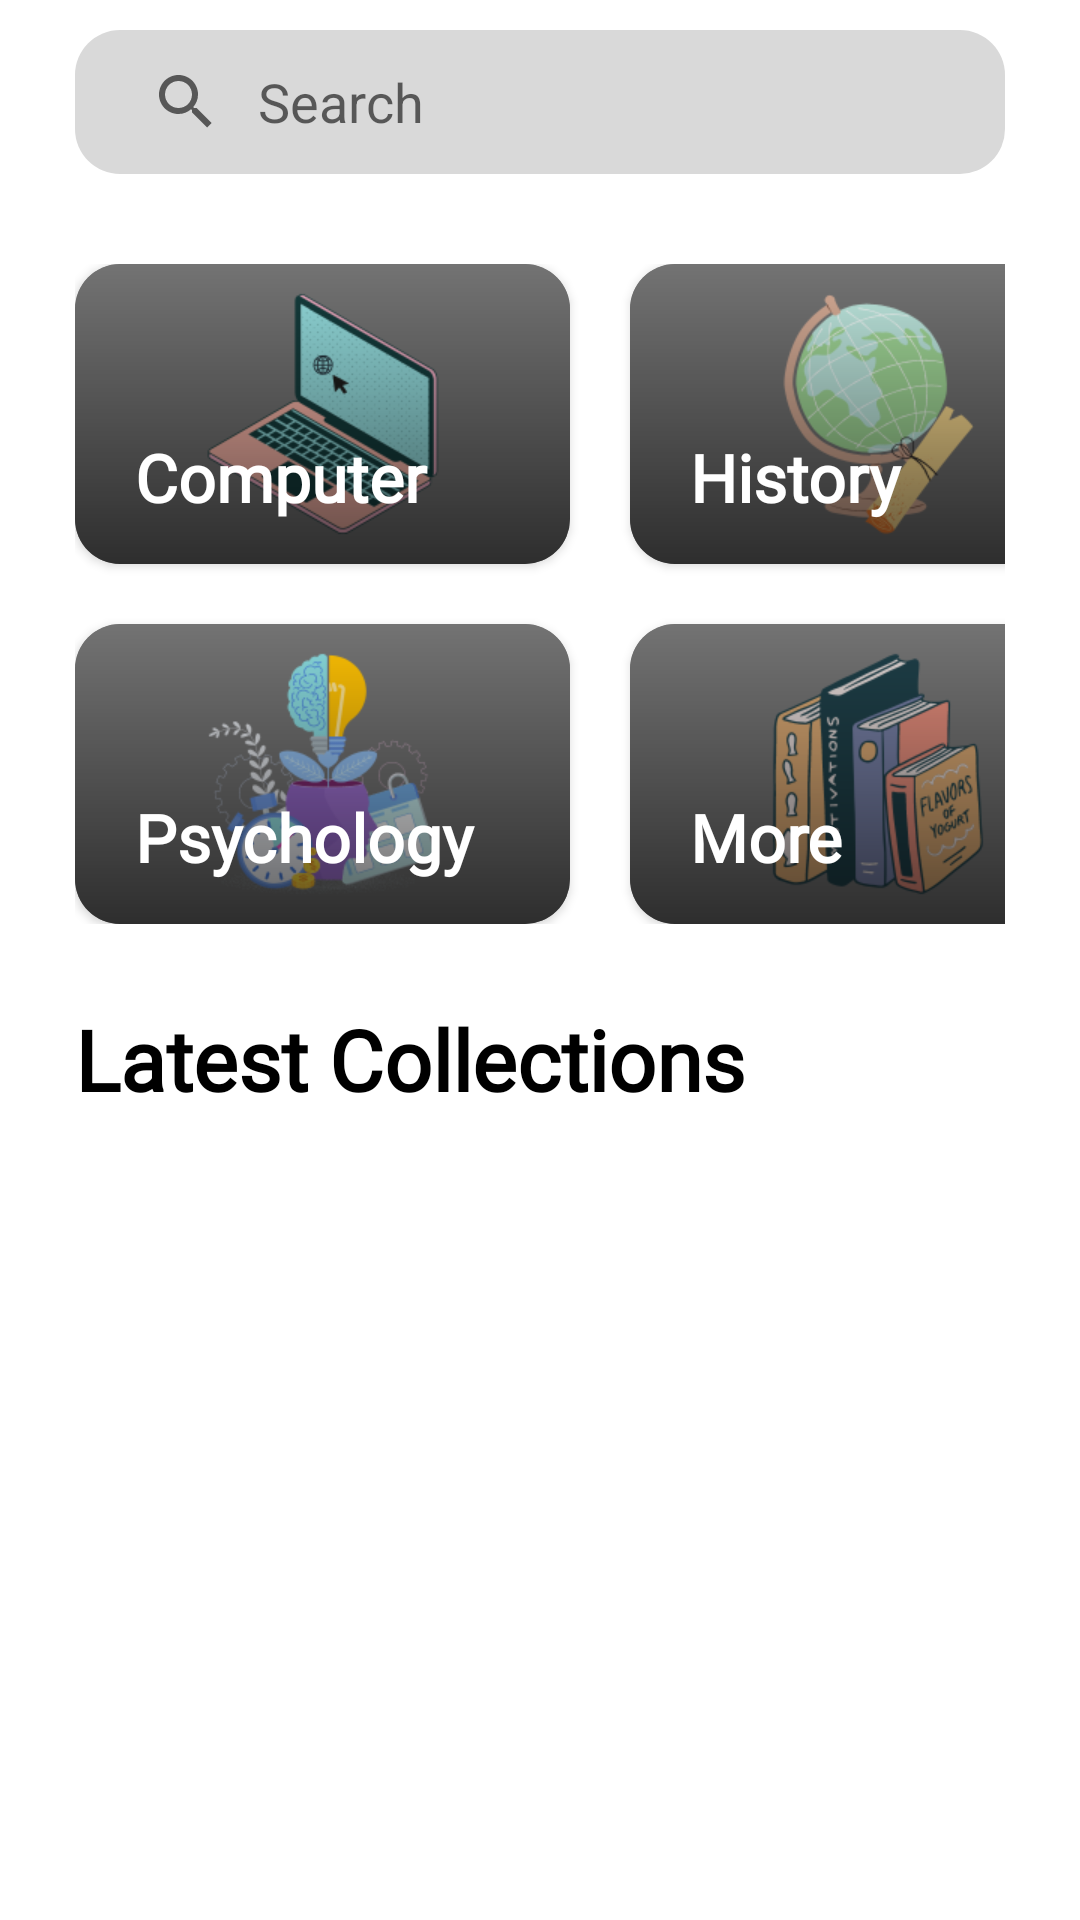

The Android layout XML behind this screen, and the referenced resources:
<!-- AndroidManifest.xml: application theme Theme.Beebliotheca -->
<!-- res/layout/fragment_home.xml -->
<?xml version="1.0" encoding="utf-8"?>
<FrameLayout xmlns:android="http://schemas.android.com/apk/res/android"
    xmlns:tools="http://schemas.android.com/tools"
    android:layout_width="match_parent"
    android:layout_height="match_parent"
    xmlns:app="http://schemas.android.com/apk/res-auto"
    android:paddingHorizontal="25dp"
    android:paddingTop="10dp"
    tools:context=".activity.fragment.HomeFragment">

    <androidx.core.widget.NestedScrollView
        android:layout_width="match_parent"
        android:layout_height="match_parent">

        <LinearLayout
            android:layout_width="match_parent"
            android:layout_height="wrap_content"
            android:paddingBottom="80dp"
            android:orientation="vertical">

            <SearchView
                android:id="@+id/searchBar"
                android:layout_width="match_parent"
                android:layout_height="wrap_content"
                android:iconifiedByDefault="false"
                android:background="@drawable/rounded_15"
                android:backgroundTint="@color/background_high"
                android:queryBackground="@android:color/transparent"
                android:queryHint="Search" />

            <androidx.recyclerview.widget.RecyclerView
                android:layout_marginTop="15dp"
                android:id="@+id/searchResults"
                tools:listitem="@layout/item_book"
                android:visibility="gone"
                android:layout_width="match_parent"
                android:layout_height="match_parent" />

            <LinearLayout
                android:id="@+id/defaultView"
                android:visibility="visible"
                android:layout_width="match_parent"
                android:layout_height="wrap_content"
                android:orientation="vertical">

                <GridLayout
                    android:id="@+id/catParent"
                    android:layout_marginTop="30dp"
                    android:layout_width="match_parent"
                    android:layout_height="wrap_content"
                    android:rowCount="2"
                    android:columnCount="3">

                    <androidx.cardview.widget.CardView
                        android:id="@+id/cat1"
                        android:layout_marginBottom="20dp"
                        android:layout_width="165dp"
                        android:layout_height="100dp"
                        app:cardCornerRadius="15dp"
                        android:backgroundTint="@color/foreground_high">

                        <ImageView
                            android:layout_width="match_parent"
                            android:layout_height="match_parent"
                            android:scaleType="centerCrop"
                            android:src="@drawable/cat1"/>

                        <View
                            android:layout_width="match_parent"
                            android:layout_height="match_parent"
                            android:background="@drawable/shadow_gradient"/>

                        <TextView
                            android:gravity="bottom"
                            android:paddingVertical="15dp"
                            android:paddingHorizontal="20dp"
                            android:layout_width="match_parent"
                            android:layout_height="match_parent"
                            android:fontFamily="@font/sf_pro_sans"
                            android:includeFontPadding="false"
                            android:textColor="@color/white"
                            android:textFontWeight="600"
                            android:textSize="22sp"
                            android:text="Computer"/>

                    </androidx.cardview.widget.CardView>

                    <View
                        android:layout_width="20dp"
                        android:layout_height="match_parent"/>

                    <androidx.cardview.widget.CardView
                        android:id="@+id/cat2"
                        android:layout_width="165dp"
                        android:layout_height="100dp"
                        app:cardCornerRadius="15dp"
                        android:backgroundTint="@color/foreground_high">

                        <ImageView
                            android:layout_width="match_parent"
                            android:layout_height="match_parent"
                            android:scaleType="centerCrop"
                            android:src="@drawable/cat2"/>

                        <View
                            android:layout_width="match_parent"
                            android:layout_height="match_parent"
                            android:background="@drawable/shadow_gradient"/>

                        <TextView
                            android:gravity="bottom"
                            android:paddingVertical="15dp"
                            android:paddingHorizontal="20dp"
                            android:layout_width="match_parent"
                            android:layout_height="match_parent"
                            android:fontFamily="@font/sf_pro_sans"
                            android:includeFontPadding="false"
                            android:textColor="@color/white"
                            android:textFontWeight="600"
                            android:textSize="22sp"
                            android:text="History"/>

                    </androidx.cardview.widget.CardView>

                    <androidx.cardview.widget.CardView
                        android:id="@+id/cat3"
                        android:layout_width="165dp"
                        android:layout_height="100dp"
                        app:cardCornerRadius="15dp"
                        android:backgroundTint="@color/foreground_high">

                        <ImageView
                            android:layout_width="match_parent"
                            android:layout_height="match_parent"
                            android:scaleType="centerCrop"
                            android:src="@drawable/cat3"/>

                        <View
                            android:layout_width="match_parent"
                            android:layout_height="match_parent"
                            android:background="@drawable/shadow_gradient"/>

                        <TextView
                            android:gravity="bottom"
                            android:paddingVertical="15dp"
                            android:paddingHorizontal="20dp"
                            android:layout_width="match_parent"
                            android:layout_height="match_parent"
                            android:fontFamily="@font/sf_pro_sans"
                            android:includeFontPadding="false"
                            android:textColor="@color/white"
                            android:textFontWeight="600"
                            android:textSize="22sp"
                            android:text="Psychology"/>

                    </androidx.cardview.widget.CardView>

                    <View
                        android:layout_width="20dp"
                        android:layout_height="match_parent"/>

                    <androidx.cardview.widget.CardView
                        android:id="@+id/cat4"
                        android:layout_width="165dp"
                        android:layout_height="100dp"
                        app:cardCornerRadius="15dp"
                        android:backgroundTint="@color/foreground_high">

                        <ImageView
                            android:layout_width="match_parent"
                            android:layout_height="match_parent"
                            android:scaleType="centerCrop"
                            android:src="@drawable/cat4"/>

                        <View
                            android:layout_width="match_parent"
                            android:layout_height="match_parent"
                            android:background="@drawable/shadow_gradient"/>

                        <TextView
                            android:gravity="bottom"
                            android:paddingVertical="15dp"
                            android:paddingHorizontal="20dp"
                            android:layout_width="match_parent"
                            android:layout_height="match_parent"
                            android:fontFamily="@font/sf_pro_sans"
                            android:includeFontPadding="false"
                            android:textColor="@color/white"
                            android:textFontWeight="600"
                            android:textSize="22sp"
                            android:text="More"/>

                    </androidx.cardview.widget.CardView>

                </GridLayout>

                <TextView
                    android:layout_marginTop="30dp"
                    android:layout_width="match_parent"
                    android:layout_height="wrap_content"
                    android:fontFamily="@font/sf_pro_sans"
                    android:includeFontPadding="false"
                    android:textColor="@color/black"
                    android:textFontWeight="600"
                    android:textSize="28sp"
                    android:text="Latest Collections"/>

                <androidx.recyclerview.widget.RecyclerView
                    android:layout_marginTop="15dp"
                    android:id="@+id/latestCollection"
                    android:visibility="visible"
                    android:nestedScrollingEnabled="true"
                    tools:listitem="@layout/item_book"
                    android:layout_width="match_parent"
                    android:layout_height="wrap_content"/>

                <TextView
                    android:id="@+id/latestCollectionError"
                    android:visibility="gone"
                    android:layout_width="match_parent"
                    android:layout_height="wrap_content"
                    android:layout_marginTop="15dp"
                    android:fontFamily="@font/sf_pro_sans"
                    android:includeFontPadding="false"
                    android:textColor="@color/foreground_high"
                    android:textFontWeight="400"
                    android:textSize="16sp"
                    android:textAlignment="center"
                    android:text="Latest collections books will appear here."/>

            </LinearLayout>

        </LinearLayout>

    </androidx.core.widget.NestedScrollView>

</FrameLayout>
<!-- res/layout/item_book.xml (included above) -->
<?xml version="1.0" encoding="utf-8"?>
<androidx.constraintlayout.widget.ConstraintLayout xmlns:android="http://schemas.android.com/apk/res/android"
    xmlns:app="http://schemas.android.com/apk/res-auto"
    android:id="@+id/view"
    android:clickable="true"
    android:layout_marginBottom="20dp"
    android:layout_width="match_parent"
    android:layout_height="80dp">

    <androidx.cardview.widget.CardView
        android:id="@+id/cardView"
        android:layout_width="80dp"
        android:layout_height="80dp"
        app:cardCornerRadius="15dp"
        app:layout_constraintBottom_toBottomOf="parent"
        app:layout_constraintEnd_toEndOf="parent"
        app:layout_constraintHorizontal_bias="0.0"
        app:layout_constraintStart_toStartOf="parent"
        app:layout_constraintTop_toTopOf="parent">

        <ImageView
            android:id="@+id/image"
            android:layout_width="match_parent"
            android:layout_height="match_parent"
            android:background="@color/foreground_high"
            android:scaleType="fitCenter"
            android:src="@drawable/logo" />

    </androidx.cardview.widget.CardView>

    <LinearLayout
        android:layout_width="match_parent"
        android:layout_height="match_parent"
        android:gravity="center_vertical"
        android:orientation="vertical"
        android:layout_marginStart="95dp"
        app:layout_constraintBottom_toBottomOf="parent"
        app:layout_constraintEnd_toEndOf="parent"
        app:layout_constraintStart_toStartOf="@+id/cardView"
        app:layout_constraintTop_toTopOf="parent">

        <TextView
            android:id="@+id/title"
            android:layout_width="match_parent"
            android:layout_height="wrap_content"
            android:fontFamily="@font/sf_pro_sans"
            android:includeFontPadding="false"
            android:textColor="@color/black"
            android:textFontWeight="600"
            android:textSize="22sp"
            android:maxLines="1"
            android:ellipsize="end"
            android:text="Title"/>

        <TextView
            android:id="@+id/author"
            android:layout_width="match_parent"
            android:layout_height="wrap_content"
            android:fontFamily="@font/sf_pro_sans"
            android:includeFontPadding="false"
            android:textColor="@color/foreground_high"
            android:textFontWeight="500"
            android:textSize="16sp"
            android:maxLines="1"
            android:ellipsize="end"
            android:text="Author"/>

        <TextView
            android:id="@+id/description"
            android:layout_width="match_parent"
            android:layout_height="wrap_content"
            android:fontFamily="@font/sf_pro_sans"
            android:includeFontPadding="false"
            android:textColor="@color/foreground_high"
            android:textFontWeight="400"
            android:textSize="16sp"
            android:maxLines="2"
            android:ellipsize="end"
            android:text="Description 1\nDescription 2"/>

    </LinearLayout>

</androidx.constraintlayout.widget.ConstraintLayout>
<!-- resources referenced by this layout -->
<resources>
  <color name="background_high">#D9D9D9</color>
  <color name="black">#FF000000</color>
  <color name="foreground_high">#959595</color>
  <color name="white">#FFFFFFFF</color>
  <!-- drawable cat1: png bitmap (drawable, 24286 bytes) -->
  <!-- drawable cat2: png bitmap (drawable, 20373 bytes) -->
  <!-- drawable cat3: png bitmap (drawable, 24622 bytes) -->
  <!-- drawable cat4: png bitmap (drawable, 22930 bytes) -->
  <!-- drawable logo: png bitmap (drawable, 52066 bytes) -->
  <!-- drawable rounded_15 (drawable) -->
  <?xml version="1.0" encoding="utf-8"?>
  <shape
      xmlns:android="http://schemas.android.com/apk/res/android"
      android:shape="rectangle"   >
  
      <solid
          android:color="@color/background_low" >
      </solid>
  
      <padding
          android:left="5dp"
          android:top="5dp"
          android:right="5dp"
          android:bottom="5dp"    >
      </padding>
  
      <corners
          android:bottomRightRadius="15dp"
          android:bottomLeftRadius="15dp"
          android:topRightRadius="15dp"
          android:topLeftRadius="15dp"   >
      </corners>
  
  </shape>
  <!-- drawable shadow_gradient (drawable) -->
  <?xml version="1.0" encoding="utf-8"?>
  <shape xmlns:android="http://schemas.android.com/apk/res/android"
      android:shape="rectangle">
  
      <gradient
          android:angle="90"
          android:startColor="#9A000000"
          android:endColor="#00000000"
          />
  
  </shape>
  <style name="Theme.Beebliotheca" parent="Theme.MaterialComponents.Light">
          
          <item name="colorPrimary">@color/purple_500</item>
          <item name="colorPrimaryVariant">@color/purple_700</item>
          <item name="colorOnPrimary">@color/white</item>
          
          <item name="colorSecondary">@color/teal_200</item>
          <item name="colorSecondaryVariant">@color/teal_700</item>
          <item name="colorOnSecondary">@color/black</item>
          
          <item name="android:statusBarColor">?attr/colorPrimaryVariant</item>
          
      </style>
  <color name="background_low">#F5F5F5</color>
  <color name="purple_500">#ff9c06</color>
  <color name="purple_700">#959595</color>
  <color name="teal_200">#FF03DAC5</color>
  <color name="teal_700">#FF018786</color>
</resources>
